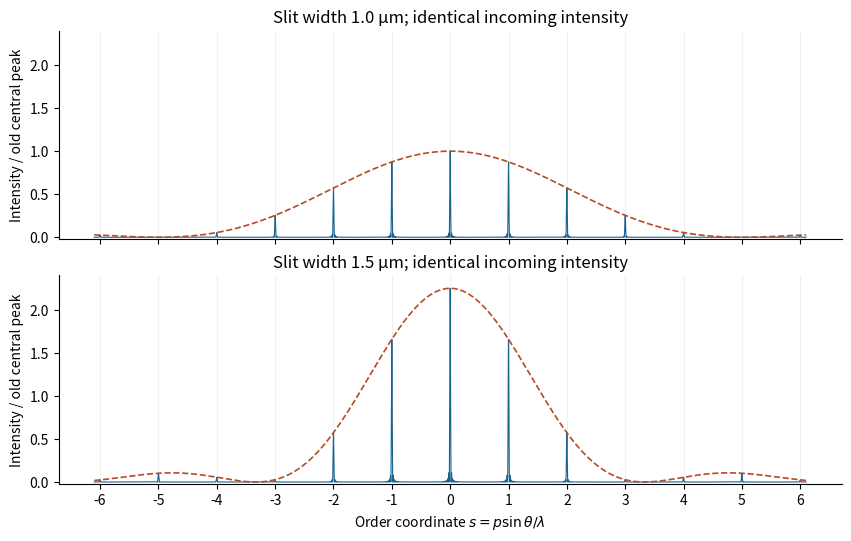

Write the Python code that produced this figure.
"""Original pedagogical figure; Python 3.14, numpy 2.3.5, matplotlib 3.10.7.
Run from the destination directory: output is the script's basename PNG in cwd.
"""
import numpy as np
import matplotlib
matplotlib.use("Agg")
import matplotlib.pyplot as plt
plt.rcParams.update({"font.size": 10, "figure.facecolor": "white", "axes.spines.top": False, "axes.spines.right": False})
fig,axs=plt.subplots(2,1,figsize=(8.4,5.3),sharex=True,sharey=True,layout='constrained')
s=np.linspace(-6.1,6.1,55000);N=60
# sin(N*pi*s)/(N*sin(pi*s)) evaluated without removable singularities.
array=np.sinc(N*(s-np.rint(s)))/np.sinc(s-np.rint(s))
for ax,w in zip(axs,[1.,1.5]):
 envelope=w*w*np.sinc(w*s/5)**2;I=envelope*array**2
 ax.plot(s,I,c='#176493',lw=.8);ax.plot(s,envelope,'--',c='#b64b24',lw=1.2)
 ax.set(ylabel='Intensity / old central peak',ylim=(-.02,2.4),title=f'Slit width {w:.1f} μm; identical incoming intensity')
 ax.set_xticks(np.arange(-6,7));ax.grid(axis='x',alpha=.18)
axs[-1].set_xlabel(r'Order coordinate $s=p\sin\theta/\lambda$')
fig.savefig("paper-1-grating-widths.png", dpi=165, facecolor="white", bbox_inches="tight")
plt.close(fig)
